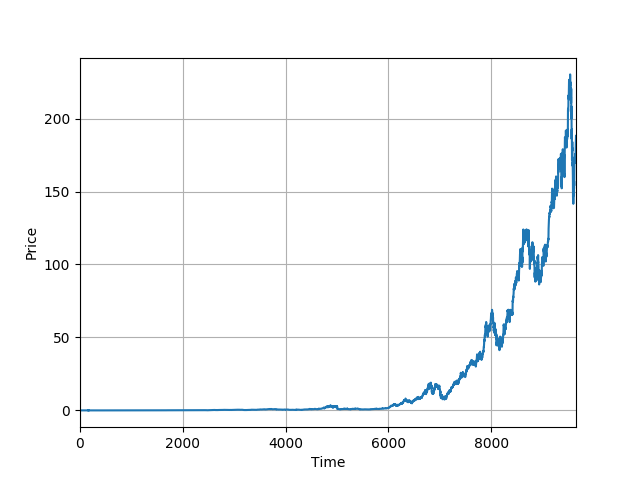

The file beside this chart, header and first rows:
Date, Open, High, Low, Close, Adj Close, Volume
1980-12-12, 0.5134, 0.5156, 0.5134, 0.5134, 0.02301, 117258400
1980-12-15, 0.4888, 0.4888, 0.4866, 0.4866, 0.02181, 43971200
1980-12-16, 0.4531, 0.4531, 0.4509, 0.4509, 0.02021, 26432000
1980-12-17, 0.4621, 0.4643, 0.4621, 0.4621, 0.02071, 21610400
1980-12-18, 0.4754, 0.4777, 0.4754, 0.4754, 0.02131, 18362400
1980-12-19, 0.5045, 0.5067, 0.5045, 0.5045, 0.02261, 12157600
1980-12-22, 0.529, 0.5312, 0.529, 0.529, 0.02371, 9340800
1980-12-23, 0.5513, 0.5536, 0.5513, 0.5513, 0.02471, 11737600
1980-12-24, 0.5804, 0.5826, 0.5804, 0.5804, 0.02601, 12000800
1980-12-26, 0.6339, 0.6362, 0.6339, 0.6339, 0.02841, 13893600
1980-12-29, 0.6429, 0.6451, 0.6429, 0.6429, 0.02881, 23290400
1980-12-30, 0.6295, 0.6295, 0.6272, 0.6272, 0.02811, 17220000
1980-12-31, 0.6116, 0.6116, 0.6094, 0.6094, 0.02731, 8937600
1981-01-02, 0.6161, 0.6205, 0.6161, 0.6161, 0.02761, 5415200
1981-01-05, 0.6049, 0.6049, 0.6027, 0.6027, 0.02701, 8932000
1981-01-06, 0.5781, 0.5781, 0.5759, 0.5759, 0.02581, 11289600
1981-01-07, 0.5536, 0.5536, 0.5513, 0.5513, 0.02471, 13921600
1981-01-08, 0.5424, 0.5424, 0.5402, 0.5402, 0.02421, 9956800
1981-01-09, 0.5692, 0.5714, 0.5692, 0.5692, 0.02551, 5376000
1981-01-12, 0.5692, 0.5692, 0.5647, 0.5647, 0.02531, 5924800
1981-01-13, 0.5469, 0.5469, 0.5446, 0.5446, 0.02441, 5762400
1981-01-14, 0.5469, 0.5491, 0.5469, 0.5469, 0.02451, 3572800
1981-01-15, 0.558, 0.5625, 0.558, 0.558, 0.02501, 3516800
1981-01-16, 0.5558, 0.5558, 0.5536, 0.5536, 0.02481, 3348800
1981-01-19, 0.5871, 0.5893, 0.5871, 0.5871, 0.02631, 10393600
1981-01-20, 0.5714, 0.5714, 0.5692, 0.5692, 0.02551, 7520800
1981-01-21, 0.5804, 0.5848, 0.5804, 0.5804, 0.02601, 3976000
1981-01-22, 0.5871, 0.5915, 0.5871, 0.5871, 0.02631, 8887200
1981-01-23, 0.5871, 0.5893, 0.5848, 0.5848, 0.02621, 2805600
1981-01-26, 0.5781, 0.5781, 0.5759, 0.5759, 0.02581, 6160000
1981-01-27, 0.5759, 0.5759, 0.5714, 0.5714, 0.02561, 5924800
1981-01-28, 0.5558, 0.5558, 0.5536, 0.5536, 0.02481, 7039200
1981-01-29, 0.5357, 0.5357, 0.5335, 0.5335, 0.02391, 10976000
1981-01-30, 0.5089, 0.5089, 0.5045, 0.5045, 0.02261, 11547200
1981-02-02, 0.4777, 0.4777, 0.4754, 0.4754, 0.02131, 5941600
1981-02-03, 0.4933, 0.4955, 0.4933, 0.4933, 0.02211, 4788000
1981-02-04, 0.5112, 0.5134, 0.5112, 0.5112, 0.02291, 6966400
1981-02-05, 0.5112, 0.5156, 0.5112, 0.5112, 0.02291, 1982400
1981-02-06, 0.5134, 0.5156, 0.5134, 0.5134, 0.02301, 3466400
1981-02-09, 0.4911, 0.4911, 0.4866, 0.4866, 0.02181, 4188800
1981-02-10, 0.4866, 0.4888, 0.4866, 0.4866, 0.02181, 4586400
1981-02-11, 0.4732, 0.4732, 0.471, 0.471, 0.02111, 3460800
1981-02-12, 0.4688, 0.4688, 0.4665, 0.4665, 0.02091, 3640000
1981-02-13, 0.4598, 0.4598, 0.4554, 0.4554, 0.02041, 2788800
1981-02-17, 0.4665, 0.4688, 0.4665, 0.4665, 0.02091, 3068800
1981-02-18, 0.4866, 0.4911, 0.4866, 0.4866, 0.02181, 4810400
1981-02-19, 0.4598, 0.4598, 0.4576, 0.4576, 0.02051, 5577600
1981-02-20, 0.4353, 0.4353, 0.433, 0.433, 0.01941, 6092800
1981-02-23, 0.4397, 0.442, 0.4397, 0.4397, 0.01971, 3528000
1981-02-24, 0.4286, 0.4286, 0.4241, 0.4241, 0.01901, 4244800
1981-02-25, 0.4509, 0.4531, 0.4509, 0.4509, 0.02021, 4872000
1981-02-26, 0.4576, 0.4598, 0.4576, 0.4576, 0.02051, 2710400
1981-02-27, 0.4732, 0.4777, 0.4732, 0.4732, 0.02121, 3690400
1981-03-02, 0.4754, 0.4777, 0.4754, 0.4754, 0.02131, 2940000
1981-03-03, 0.471, 0.471, 0.4688, 0.4688, 0.02101, 4043200
1981-03-04, 0.4665, 0.4665, 0.4643, 0.4643, 0.02081, 3427200
1981-03-05, 0.4643, 0.4643, 0.4621, 0.4621, 0.02071, 1344000
1981-03-06, 0.4621, 0.4621, 0.4576, 0.4576, 0.02051, 2900800
1981-03-09, 0.4241, 0.4241, 0.4219, 0.4219, 0.01891, 3830400
1981-03-10, 0.404, 0.404, 0.4018, 0.4018, 0.01801, 7095200
... 9,589 more rows
